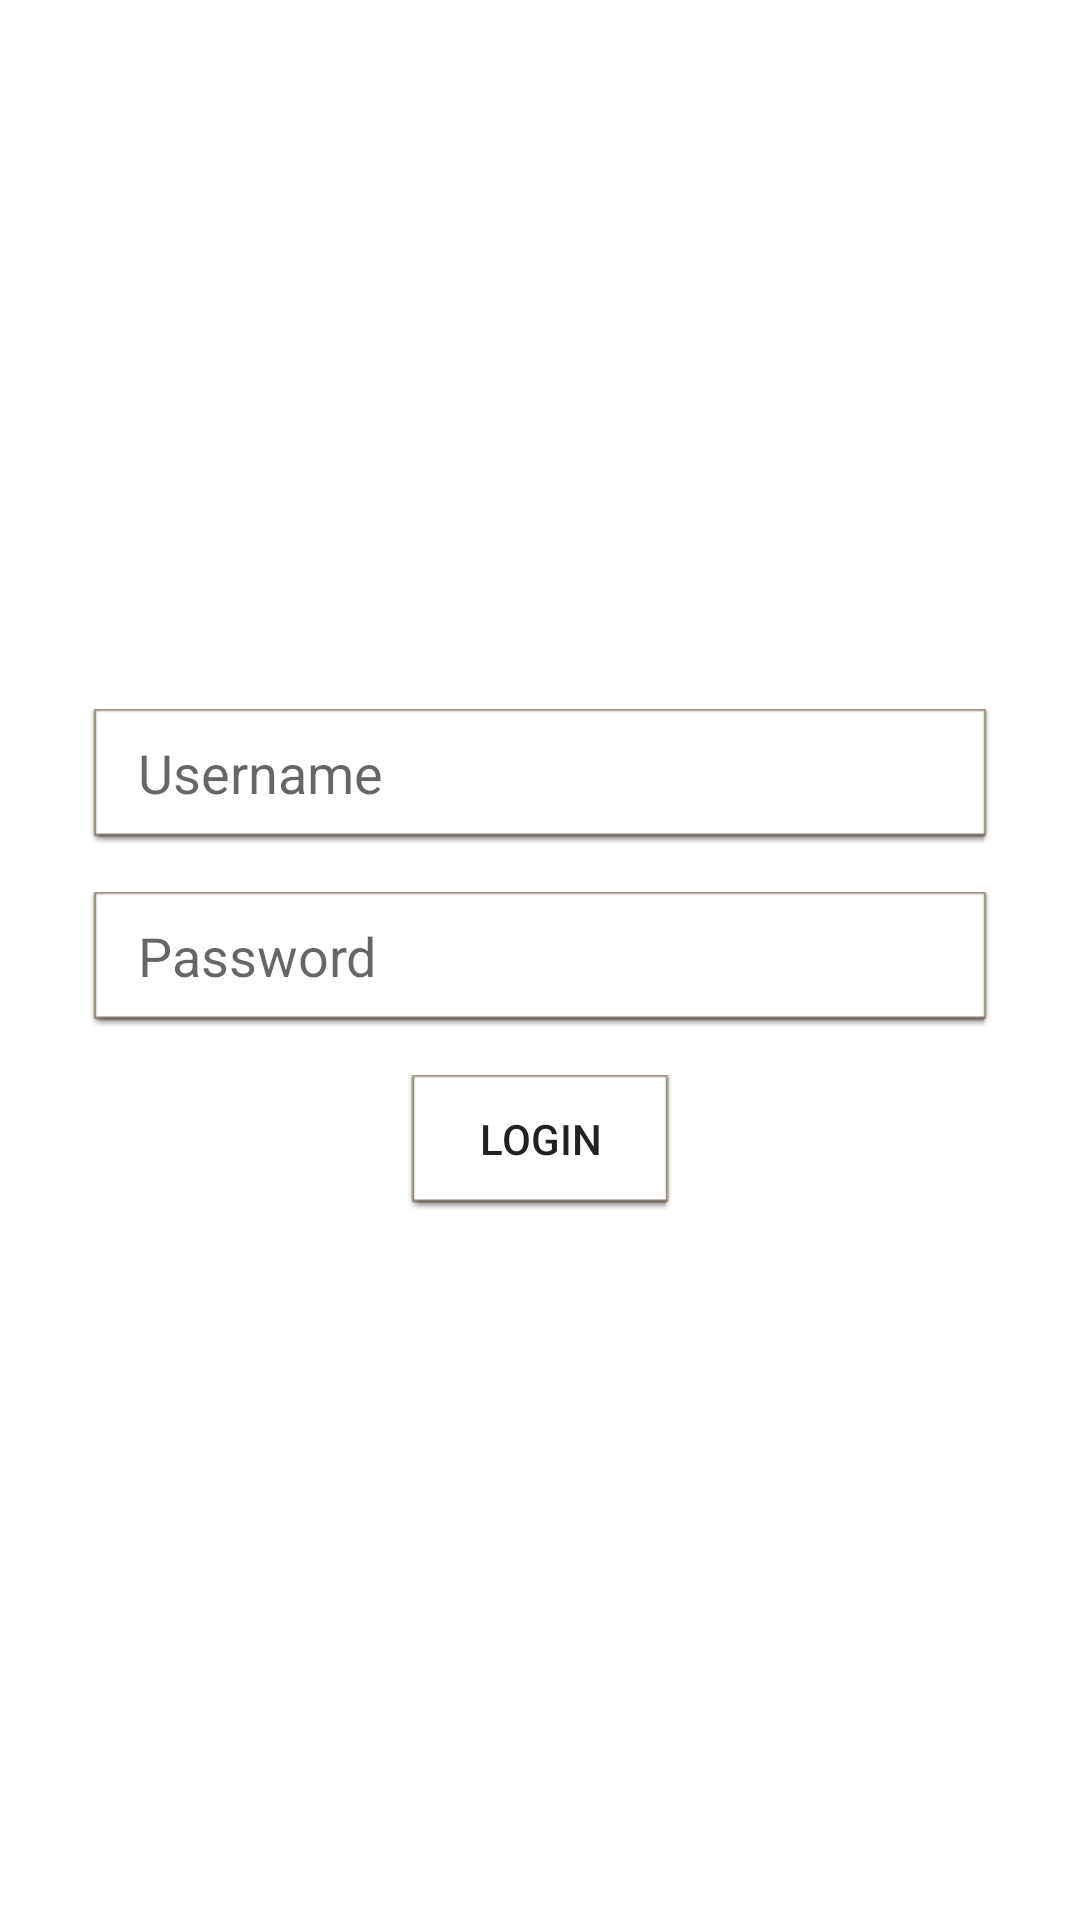

The Android layout XML behind this screen, and the referenced resources:
<!-- AndroidManifest.xml: activity theme AppTheme -->
<!-- res/layout/activity_login.xml -->
<?xml version="1.0" encoding="utf-8"?>
<LinearLayout xmlns:android="http://schemas.android.com/apk/res/android"
    xmlns:tools="http://schemas.android.com/tools"
    android:layout_width="match_parent"
    android:layout_height="wrap_content"
    android:layout_marginBottom="@dimen/activity_vertical_margin"
    android:layout_marginEnd="@dimen/activity_horizontal_margin"
    android:layout_marginStart="@dimen/activity_horizontal_margin"
    android:layout_marginTop="@dimen/activity_vertical_margin"
    android:background="@color/white"
    android:gravity="center"
    android:orientation="vertical"
    tools:context="com.SacredHeartColaba.admin.LoginActivity">

    <EditText
        android:id="@+id/login_username"
        android:layout_width="300dp"
        android:layout_height="45dp"
        android:layout_marginBottom="8dp"
        android:layout_marginTop="8dp"
        android:background="@android:drawable/editbox_dropdown_light_frame"
        android:gravity="center_vertical"
        android:hint="@string/username"
        android:inputType="text"
        android:maxLines="1"
        android:paddingEnd="@dimen/activity_vertical_margin"
        android:paddingStart="@dimen/activity_vertical_margin" />

    <EditText
        android:id="@+id/login_password"
        android:layout_width="300dp"
        android:layout_height="45dp"
        android:layout_marginBottom="8dp"
        android:layout_marginTop="8dp"
        android:background="@android:drawable/editbox_dropdown_light_frame"
        android:gravity="center_vertical"
        android:hint="@string/password"
        android:inputType="textPassword"
        android:maxLines="1"
        android:paddingEnd="@dimen/activity_vertical_margin"
        android:paddingStart="@dimen/activity_vertical_margin" />

    <Button
        android:layout_width="wrap_content"
        android:layout_height="45dp"
        android:layout_marginBottom="8dp"
        android:layout_marginTop="8dp"
        android:background="@android:drawable/editbox_dropdown_light_frame"
        android:clickable="true"
        android:onClick="login"
        android:text="@string/login" />

</LinearLayout>
<!-- resources referenced by this layout -->
<resources>
  <color name="white">@android:color/white</color>
  <dimen name="activity_horizontal_margin">24dp</dimen>
  <dimen name="activity_vertical_margin">16dp</dimen>
  <string name="login">login</string>
  <string name="password">Password</string>
  <string name="username">Username</string>
  <style name="AppTheme" parent="Theme.AppCompat.Light.DarkActionBar">
          
          <item name="colorPrimary">@color/colorPrimary</item>
          <item name="colorPrimaryDark">@color/colorPrimaryDark</item>
          <item name="colorAccent">@color/colorAccent</item>
      </style>
  <color name="colorPrimary">@color/colorPrimaryDark</color>
  <color name="colorPrimaryDark">#9a0007</color>
  <color name="colorAccent">#607d8b</color>
</resources>
